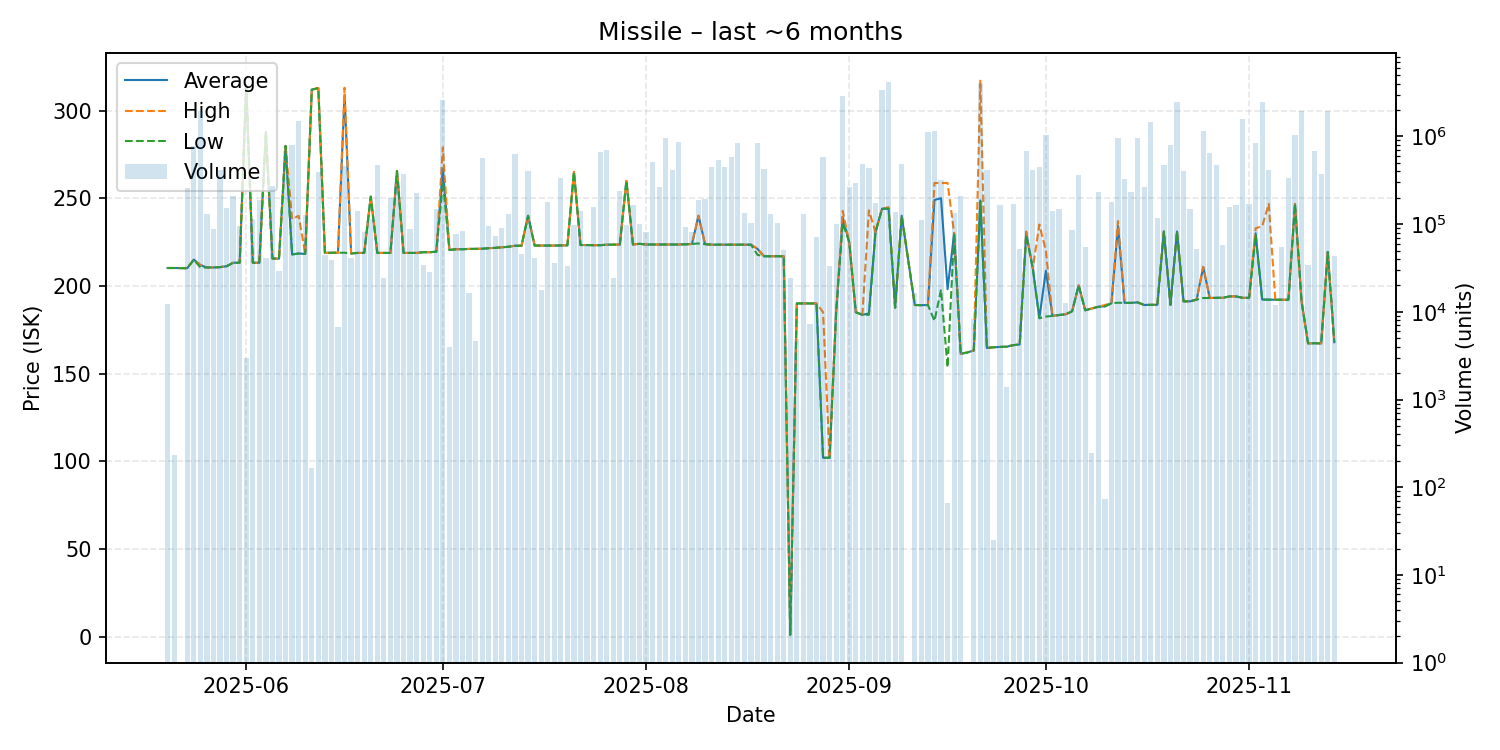

Data behind this chart, as committed beside it:
date, average, highest, lowest, order_count, volume
2025-05-20, 210.2, 210.2, 210.2, 4, 12142
2025-05-21, 210.2, 210.2, 210.2, 4, 232
2025-05-23, 210.1, 210.2, 210.0, 9, 260559
2025-05-24, 215.0, 215.0, 215.0, 4, 784730
2025-05-25, 211.9, 212.0, 210.5, 11, 1962163
2025-05-26, 210.5, 210.5, 210.5, 8, 131097
2025-05-27, 210.5, 210.5, 210.5, 3, 87161
2025-05-28, 210.7, 210.7, 210.7, 9, 410917
2025-05-29, 211.2, 211.2, 211.2, 5, 153975
2025-05-30, 213.2, 213.2, 213.2, 7, 208152
2025-05-31, 213.2, 213.2, 213.2, 6, 96261
2025-06-01, 314.2, 314.2, 314.2, 7, 3012
2025-06-02, 213.2, 213.2, 213.2, 4, 113296
2025-06-03, 213.2, 213.2, 213.2, 8, 189847
2025-06-04, 287.7, 287.7, 287.7, 4, 41255
2025-06-05, 215.6, 215.6, 215.6, 4, 272334
2025-06-06, 215.5, 215.5, 215.5, 5, 29225
2025-06-07, 279.8, 279.8, 279.8, 5, 686932
2025-06-08, 218.0, 238.0, 217.9, 12, 796523
2025-06-09, 218.5, 240.0, 218.4, 15, 1513089
2025-06-10, 218.2, 218.2, 218.2, 7, 128691
2025-06-11, 311.9, 311.9, 311.9, 4, 165
2025-06-12, 312.8, 312.8, 312.8, 6, 394832
2025-06-13, 218.8, 218.8, 218.8, 8, 44347
2025-06-14, 218.9, 218.9, 218.9, 2, 38747
2025-06-15, 218.9, 218.9, 218.9, 3, 6793
2025-06-16, 308.9, 313.0, 218.9, 15, 457611
2025-06-17, 218.5, 218.5, 218.5, 5, 41000
2025-06-18, 218.8, 218.8, 218.8, 6, 141296
2025-06-19, 218.8, 218.8, 218.8, 4, 82317
2025-06-20, 250.9, 250.9, 250.9, 3, 114155
2025-06-21, 218.8, 218.8, 218.8, 9, 471277
2025-06-22, 218.8, 218.8, 218.8, 6, 24009
2025-06-23, 218.8, 218.8, 218.8, 5, 197568
2025-06-24, 265.5, 265.5, 265.5, 19, 300606
2025-06-25, 218.8, 218.8, 218.8, 16, 373995
2025-06-26, 218.8, 218.8, 218.8, 3, 88135
2025-06-27, 218.8, 218.8, 218.8, 10, 228429
2025-06-28, 219.2, 219.2, 219.2, 6, 34485
2025-06-29, 219.2, 219.2, 219.2, 2, 28746
2025-06-30, 219.5, 219.5, 219.5, 6, 148393
2025-07-01, 267.0, 279.0, 259.3, 23, 2634561
2025-07-02, 220.5, 220.5, 220.5, 5, 3959
2025-07-03, 220.9, 220.9, 220.9, 3, 77737
2025-07-04, 220.9, 220.9, 220.9, 7, 84382
2025-07-05, 221.1, 221.1, 221.1, 5, 16392
2025-07-06, 221.1, 221.1, 221.1, 5, 4635
2025-07-07, 221.2, 221.2, 221.2, 9, 567881
2025-07-08, 221.5, 221.5, 221.5, 8, 95738
2025-07-09, 221.7, 221.7, 221.7, 2, 72642
2025-07-10, 222.0, 222.0, 222.0, 5, 91140
2025-07-11, 222.3, 222.3, 222.3, 6, 131773
2025-07-12, 222.9, 222.9, 222.9, 7, 630620
2025-07-13, 222.9, 222.9, 222.9, 8, 46257
2025-07-14, 240.0, 240.0, 240.0, 3, 401803
2025-07-15, 223.0, 223.0, 223.0, 4, 40920
2025-07-16, 223.0, 223.0, 223.0, 7, 17929
2025-07-17, 223.0, 223.0, 223.0, 7, 177830
2025-07-18, 223.0, 223.0, 223.0, 3, 35728
2025-07-19, 223.1, 223.1, 223.1, 7, 335189
... 117 more rows
